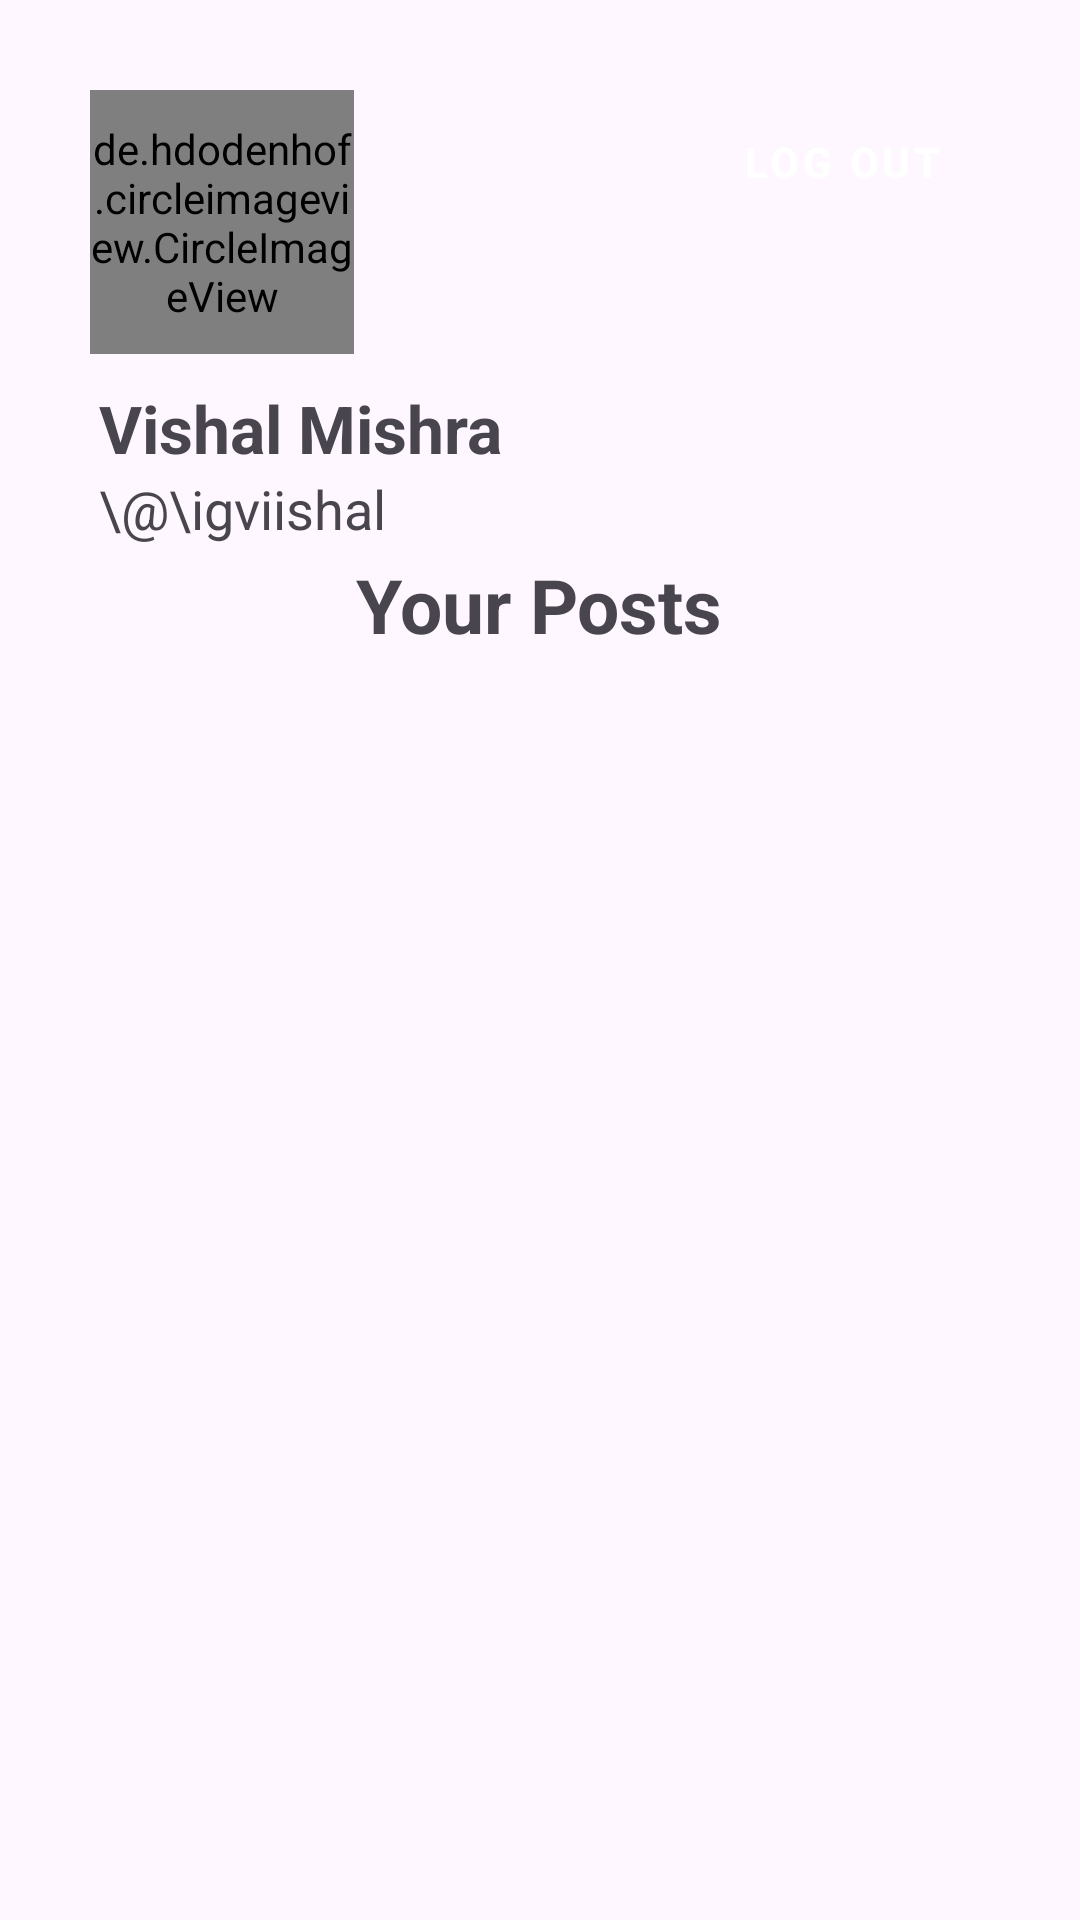

Here is an Android app screen rendered from its layout file. Give the layout XML and the strings, colors and styles it references.
<!-- AndroidManifest.xml: application theme Theme.MySocialApp -->
<!-- res/layout/activity_profile.xml -->
<?xml version="1.0" encoding="utf-8"?>
<LinearLayout xmlns:android="http://schemas.android.com/apk/res/android"
    android:layout_width="match_parent"
    android:layout_height="match_parent"
    android:orientation="vertical">


    <RelativeLayout
        android:layout_width="match_parent"
        android:layout_height="wrap_content"
        android:orientation="horizontal">

     <RelativeLayout
    android:layout_width="wrap_content"
    android:layout_height="wrap_content">


        <de.hdodenhof.circleimageview.CircleImageView

            android:id="@+id/civAvatar"
            android:layout_width="88dp"
            android:layout_height="88dp"
            android:layout_alignParentStart="true"
            android:layout_marginLeft="30dp"
            android:layout_marginTop="30dp"
            android:layout_marginBottom="5dp"
            android:scaleType="centerCrop"

            android:src="@drawable/img_male_avatar"
            />
</RelativeLayout>

        <Button
            android:id="@+id/btnLogout"
            android:layout_width="wrap_content"
            android:layout_height="wrap_content"
            android:layout_marginTop="30dp"
            android:layout_marginRight="30dp"
            android:textSize="14sp"
            android:textStyle="bold"
            android:layout_alignParentEnd="true"
            style="@style/btnStyle"
            android:text="Log Out" />

    </RelativeLayout>

    <TextView
        android:id="@+id/tvName"
        android:layout_width="wrap_content"
        android:layout_height="wrap_content"
        android:layout_marginStart="33dp"
        android:layout_marginTop="5dp"
        android:textSize="22sp"
        android:textStyle="bold"

        android:text="Vishal Mishra" />

    <TextView
        android:id="@+id/tvUsername"
        android:layout_width="wrap_content"
        android:layout_height="wrap_content"
        android:layout_marginStart="33dp"
        android:textSize="18sp"

        android:text="\@\igviishal" />


    <TextView
        android:id="@+id/tvPost"
        android:layout_width="wrap_content"
        android:layout_height="wrap_content"
        android:layout_marginTop="3dp"
        android:layout_gravity="center"
        android:text="Your Posts"
        android:textSize="25dp"
        android:textStyle="bold"

        />

    <androidx.recyclerview.widget.RecyclerView
        android:id="@+id/profile_posts_recycler"
        android:layout_width="match_parent"
        android:layout_height="wrap_content"
        android:layout_marginVertical="5dp"
        android:layout_marginHorizontal="10dp"
        android:layout_marginBottom="70dp"  />

</LinearLayout>
<!-- resources referenced by this layout -->
<resources>
  <style name="btnStyle" parent="Widget.MaterialComponents.Button">
          <item name="backgroundTint">#FFFF6F5E</item>
          <item name="cornerRadius">100dp</item>
          <item name="android:layout_height">70dp</item>
      </style>
  <style name="Theme.MySocialApp" parent="Base.Theme.MySocialApp" />
  <style name="Base.Theme.MySocialApp" parent="Theme.Material3.DayNight.NoActionBar">
          
          
      </style>
</resources>
